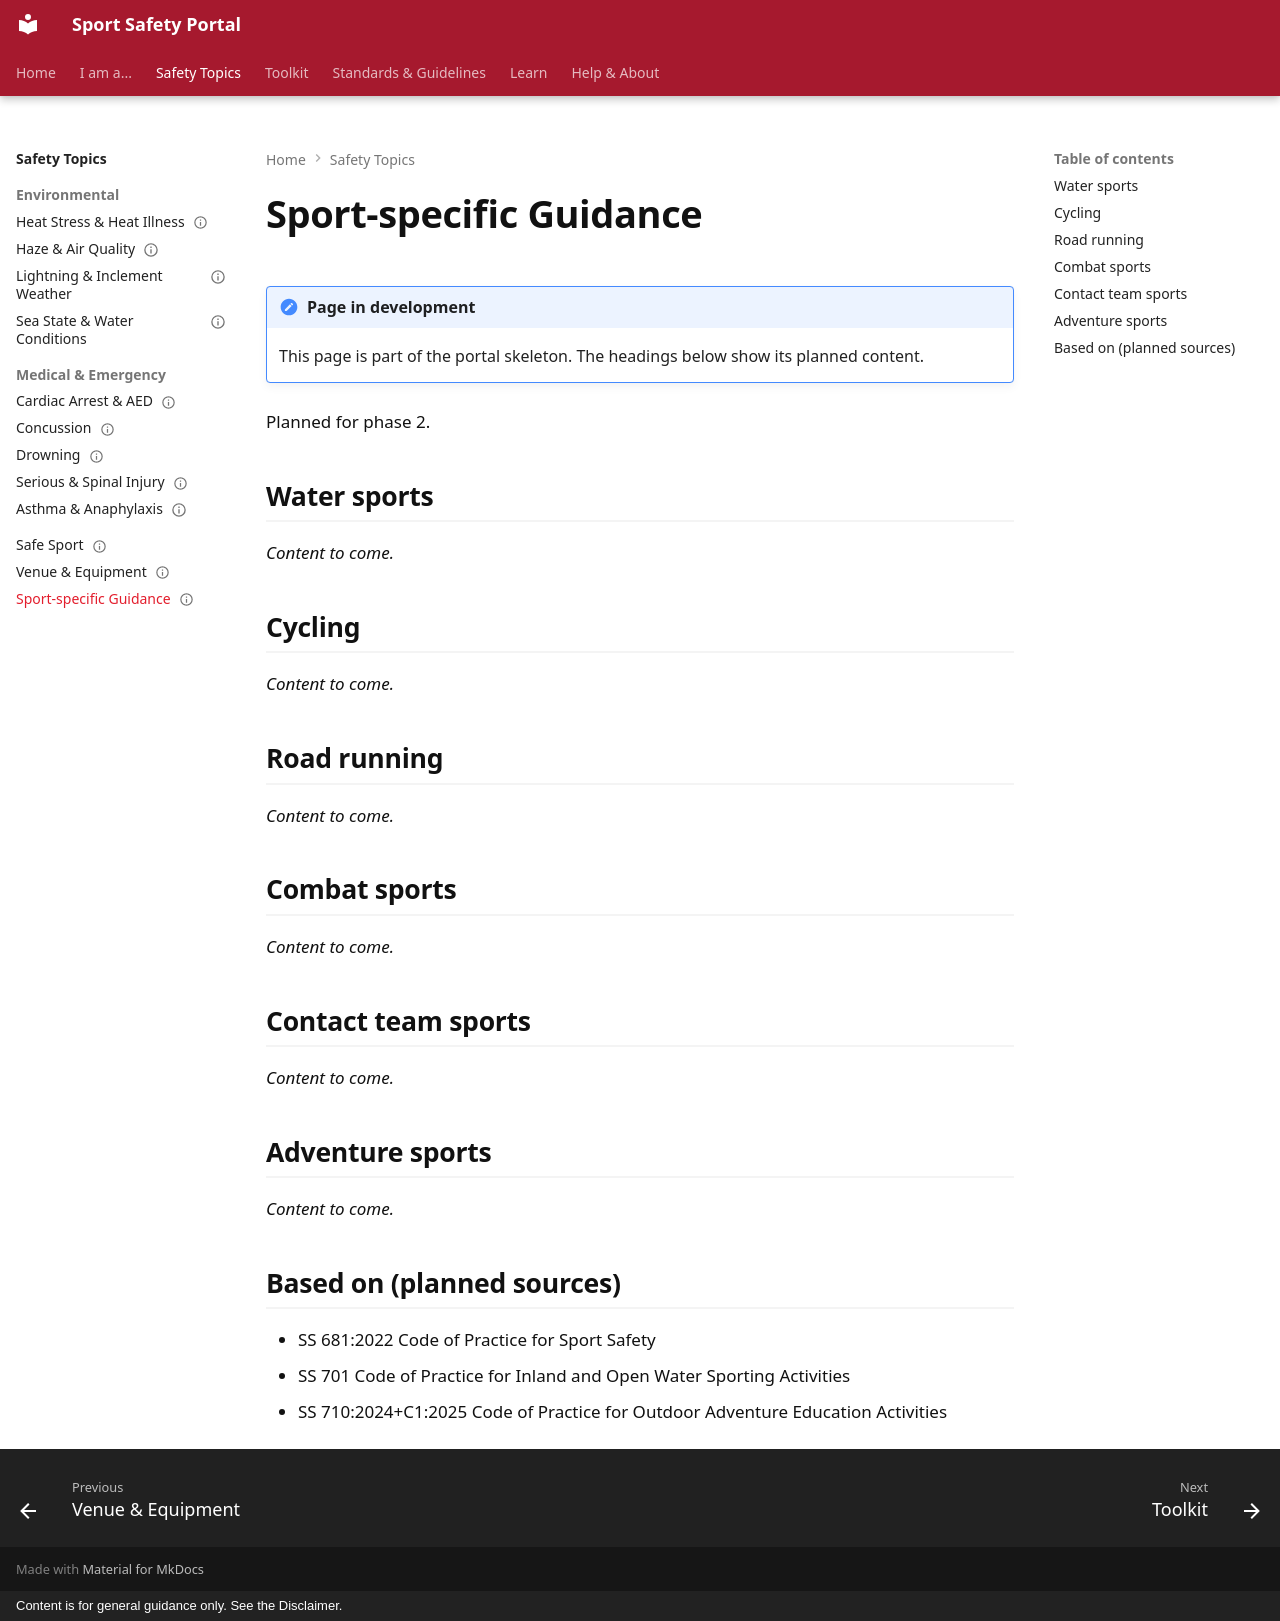

repository: sportsafetysandbox/sportsafety · page: topics/sport-specific/index.html · generator: mkdocs · copyright: Content is for general guidance only. See the Disclaimer.

---
status: placeholder
---

# Sport-specific Guidance

!!! note "Page in development"
    This page is part of the portal skeleton. The headings below show its planned content.

Planned for phase 2.

## Water sports

*Content to come.*

## Cycling

*Content to come.*

## Road running

*Content to come.*

## Combat sports

*Content to come.*

## Contact team sports

*Content to come.*

## Adventure sports

*Content to come.*

## Based on (planned sources)

- SS 681:2022 Code of Practice for Sport Safety
- SS 701 Code of Practice for Inland and Open Water Sporting Activities
- SS 710:2024+C1:2025 Code of Practice for Outdoor Adventure Education Activities
